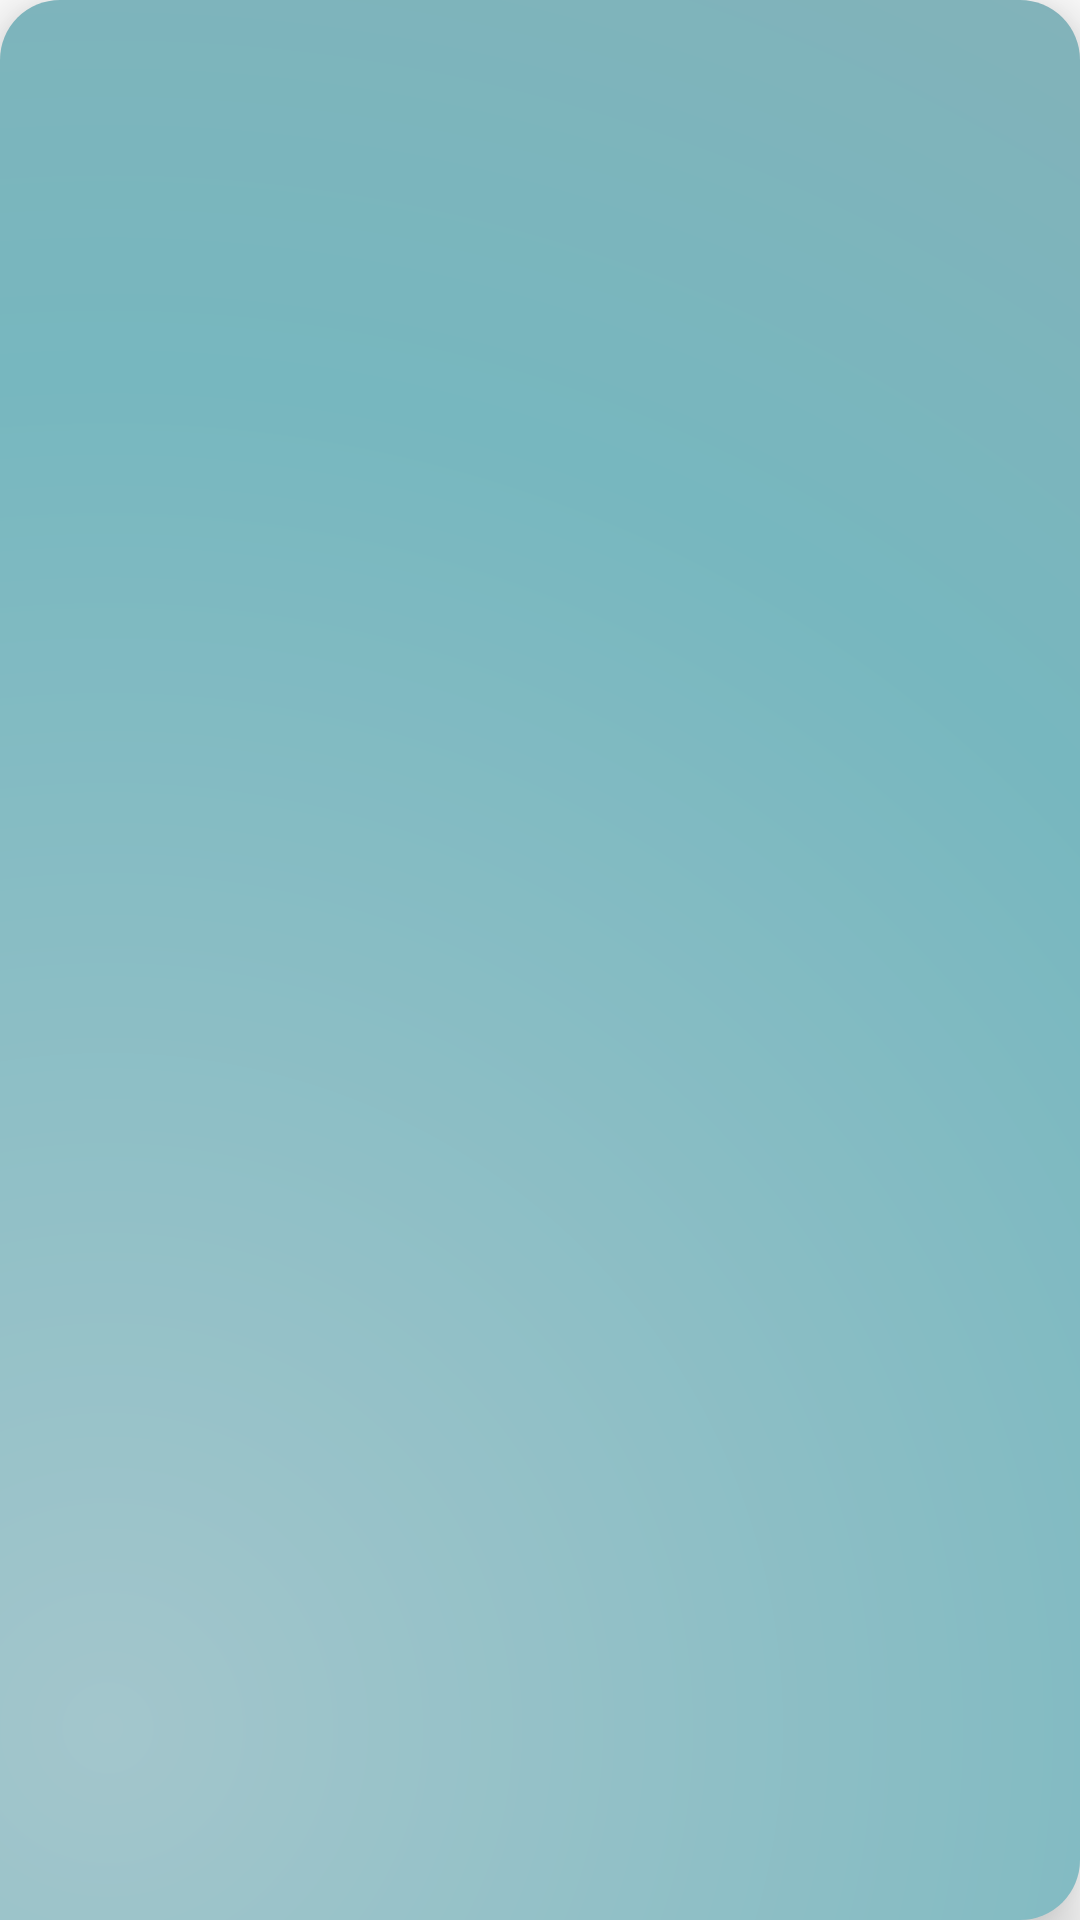

Write the Android layout XML for this screen, with the resource values it uses.
<!-- AndroidManifest.xml: application theme Theme.Freedom -->
<!-- res/layout/fitem_function.xml -->
<?xml version="1.0" encoding="utf-8"?>
<RelativeLayout xmlns:android="http://schemas.android.com/apk/res/android"
    xmlns:app="http://schemas.android.com/apk/res-auto"
    android:layout_width="match_parent"
    android:layout_height="wrap_content"
    android:layout_marginHorizontal="16dp"
    android:layout_marginVertical="8dp"
    android:background="@drawable/bg_item_function"
    android:elevation="12dp"
    android:padding="10dp">

    <RelativeLayout
        android:layout_width="match_parent"
        android:layout_height="wrap_content"
        android:layout_centerVertical="true"
        android:layout_margin="10dp"
        android:layout_toLeftOf="@+id/cv_preview">

        
        <TextView
            android:id="@+id/tv_title"
            android:layout_width="wrap_content"
            android:layout_height="wrap_content"
            android:textColor="@color/white"
            android:textSize="18sp"
            android:textStyle="bold" />

        
        <TextView
            android:id="@+id/tv_content"
            android:layout_width="wrap_content"
            android:layout_height="wrap_content"
            android:layout_below="@+id/tv_title"
            android:layout_marginTop="10dp"
            android:textColor="@color/white"
            android:textSize="14sp" />
    </RelativeLayout>

    
    <androidx.cardview.widget.CardView
        android:id="@+id/cv_preview"
        android:layout_width="wrap_content"
        android:layout_height="wrap_content"
        android:layout_alignParentRight="true"
        android:layout_centerVertical="true"
        android:layout_marginVertical="10dp"
        android:layout_marginRight="10dp"
        app:cardCornerRadius="3dp">

        <ImageView
            android:id="@+id/iv_preview"
            android:layout_width="55dp"
            android:layout_height="wrap_content"
            android:adjustViewBounds="true" />
    </androidx.cardview.widget.CardView>

</RelativeLayout>
<!-- resources referenced by this layout -->
<resources>
  <color name="white">#FFFFFFFF</color>
  <!-- drawable bg_item_function (drawable) -->
  <?xml version="1.0" encoding="utf-8"?>
  <shape xmlns:android="http://schemas.android.com/apk/res/android">
      <corners
          android:bottomLeftRadius="0dp"
          android:bottomRightRadius="20dp"
          android:topLeftRadius="20dp"
          android:topRightRadius="20dp" />
      <gradient
          android:centerColor="@color/primary_3"
          android:centerX="10%"
          android:centerY="90%"
          android:endColor="@color/primary_1"
          android:gradientRadius="250%"
          android:startColor="@color/primary_2"
          android:type="radial" />
  </shape>
  <style name="Theme.Freedom" parent="Theme.MaterialComponents.DayNight.DarkActionBar">
          
          <item name="colorPrimary">@color/primary</item>
          <item name="colorPrimaryVariant">@color/primary</item>
          <item name="colorOnPrimary">@color/white</item>
          
          <item name="colorSecondary">@color/primary</item>
          <item name="colorSecondaryVariant">@color/primary</item>
          <item name="colorOnSecondary">@color/black</item>
          
          <item name="android:statusBarColor" tools:targetApi="l">?attr/colorPrimaryVariant</item>
          
      </style>
  <color name="primary_3">#77B7BF</color>
  <color name="primary_1">#8FADB3</color>
  <color name="primary_2">#A3C6CC</color>
  <color name="primary">#009E96</color>
  <color name="black">#FF000000</color>
</resources>
